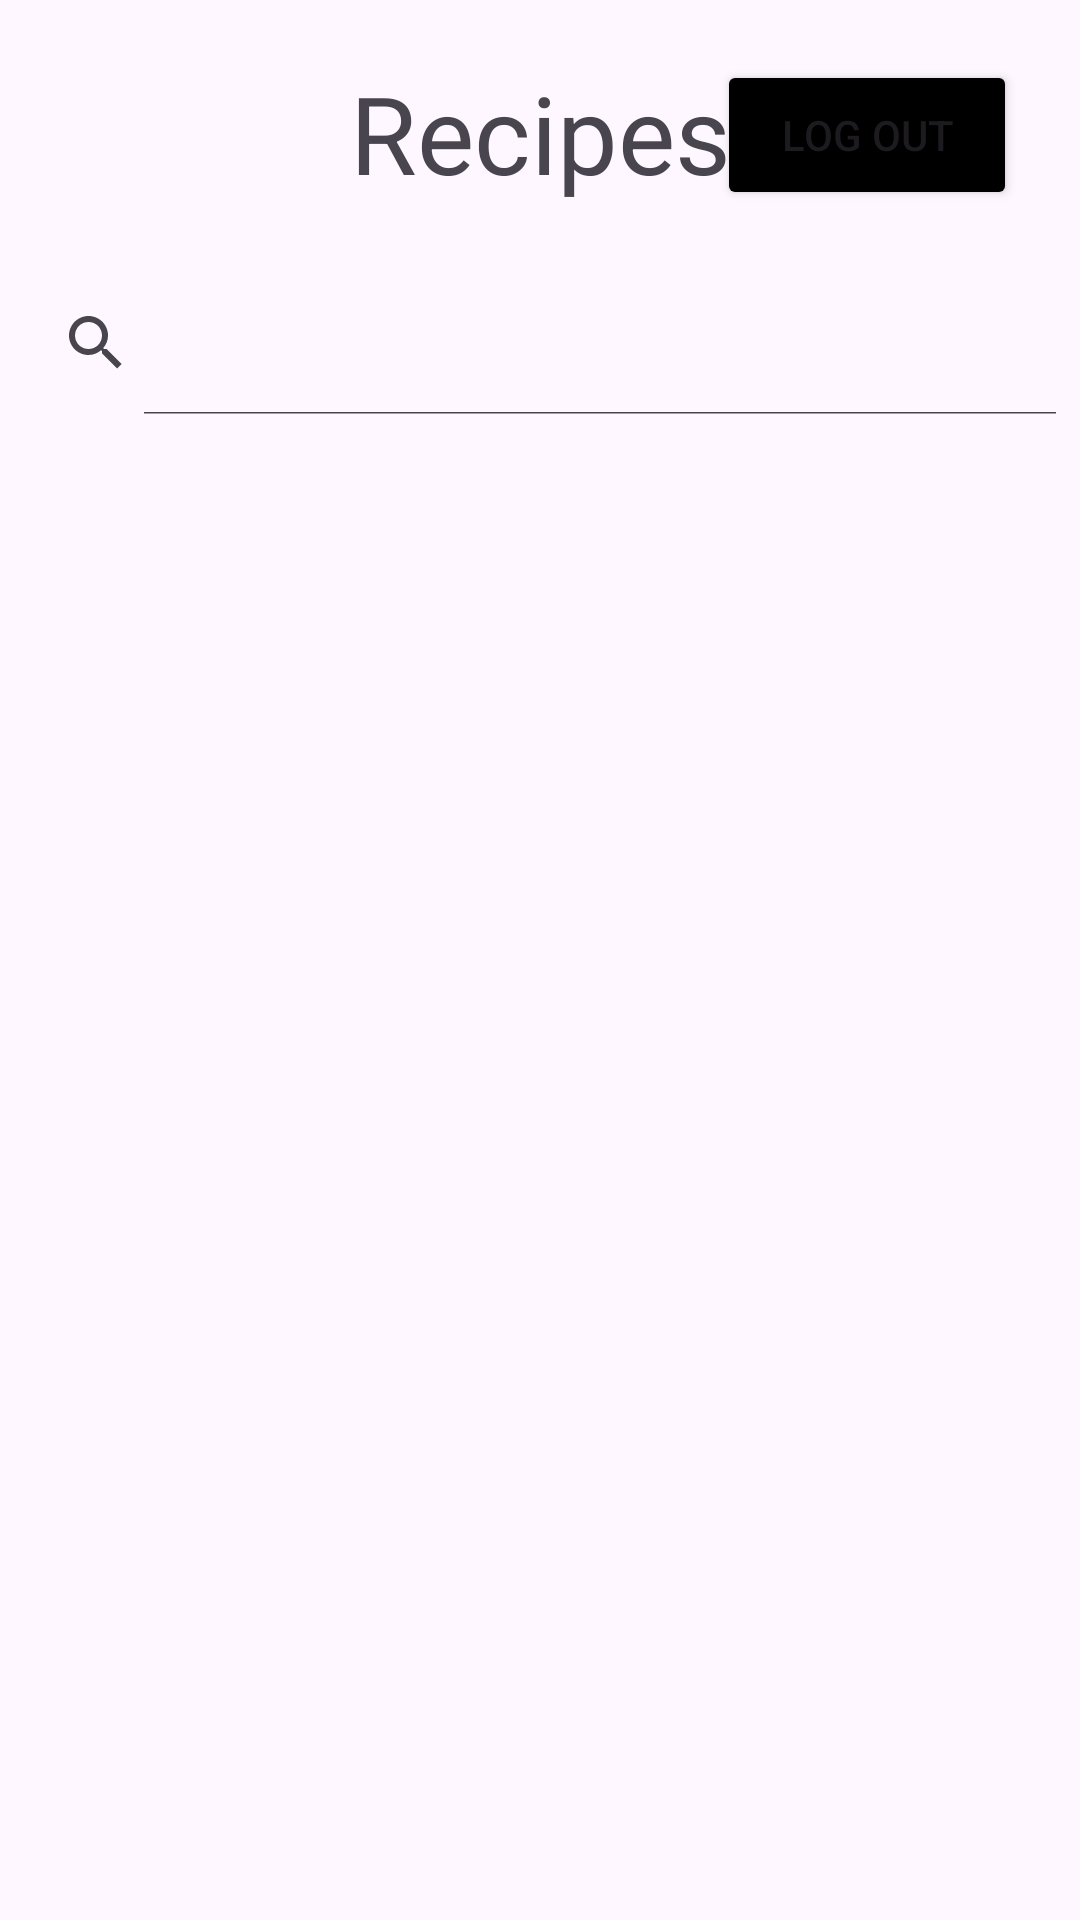

Write the Android layout XML for this screen, with the resource values it uses.
<!-- AndroidManifest.xml: application theme Theme.Mobileapp_project -->
<!-- res/layout/activity_recipe.xml -->
<?xml version="1.0" encoding="utf-8"?>
<androidx.constraintlayout.widget.ConstraintLayout xmlns:android="http://schemas.android.com/apk/res/android"
    xmlns:app="http://schemas.android.com/apk/res-auto"
    xmlns:tools="http://schemas.android.com/tools"
    android:id="@+id/main"
    android:layout_width="match_parent"
    android:layout_height="match_parent"
    tools:context=".RecipeActivity">

    <TextView
        android:id="@+id/RecipeTv"
        android:layout_width="wrap_content"
        android:layout_height="wrap_content"
        android:layout_marginStart="142dp"
        android:layout_marginTop="20dp"
        android:layout_marginEnd="142dp"
        android:text="@string/recipes"
        android:textSize="36sp"
        app:layout_constraintEnd_toEndOf="parent"
        app:layout_constraintStart_toStartOf="parent"
        app:layout_constraintTop_toTopOf="parent" />
    <androidx.appcompat.widget.SearchView
        android:id="@+id/SearchView"
        android:layout_width="match_parent"
        android:layout_height="wrap_content"
        android:layout_marginTop="80dp"
        android:queryHint="Search recipes"
        android:minHeight="48dp"
        app:iconifiedByDefault="false"
        app:layout_constraintBottom_toTopOf="@+id/recipeRecyclerView"
        app:layout_constraintEnd_toEndOf="parent"
        app:layout_constraintStart_toStartOf="parent"
        app:layout_constraintTop_toTopOf="parent" />
    <androidx.recyclerview.widget.RecyclerView
        android:id="@+id/recipeRecyclerView"
        android:layout_width="0dp"
        android:layout_height="0dp"
        android:layout_marginTop="80dp"
        app:layout_constraintBottom_toBottomOf="parent"
        app:layout_constraintEnd_toEndOf="parent"
        app:layout_constraintStart_toStartOf="parent"
        app:layout_constraintTop_toBottomOf="@+id/RecipeTv" />
    <ProgressBar
        android:id="@+id/progressBar"
        android:layout_width="wrap_content"
        android:layout_height="wrap_content"
        android:visibility="gone"
        app:layout_constraintTop_toBottomOf="@+id/SearchView"
        app:layout_constraintStart_toStartOf="parent"
        app:layout_constraintEnd_toEndOf="parent" />

    <Button
        android:id="@+id/logoutBtn"
        android:layout_width="100dp"
        android:layout_height="50dp"
        android:layout_marginStart="20dp"
        android:layout_marginTop="20dp"
        android:layout_marginEnd="21dp"
        android:backgroundTint="@color/black"
        android:text="@string/log_out"
        app:boxCornerRadiusBottomEnd="10dp"
        app:boxCornerRadiusBottomStart="10dp"
        app:boxCornerRadiusTopEnd="10dp"
        app:boxCornerRadiusTopStart="10dp"
        app:layout_constraintEnd_toEndOf="parent"
        app:layout_constraintHorizontal_bias="1.0"
        app:layout_constraintStart_toEndOf="@+id/RecipeTv"
        app:layout_constraintTop_toTopOf="parent" />

</androidx.constraintlayout.widget.ConstraintLayout>
<!-- resources referenced by this layout -->
<resources>
  <string name="log_out">Log out</string>
  <string name="recipes">Recipes</string>
  <style name="Theme.Mobileapp_project" parent="Base.Theme.Mobileapp_project" />
  <style name="Base.Theme.Mobileapp_project" parent="Theme.Material3.DayNight.NoActionBar">
          
          
      </style>
  <!-- not gathered from this repository: default colours our renderer supplied (Android Studio template values) -->
  <color name="black">#FF000000</color>
</resources>
